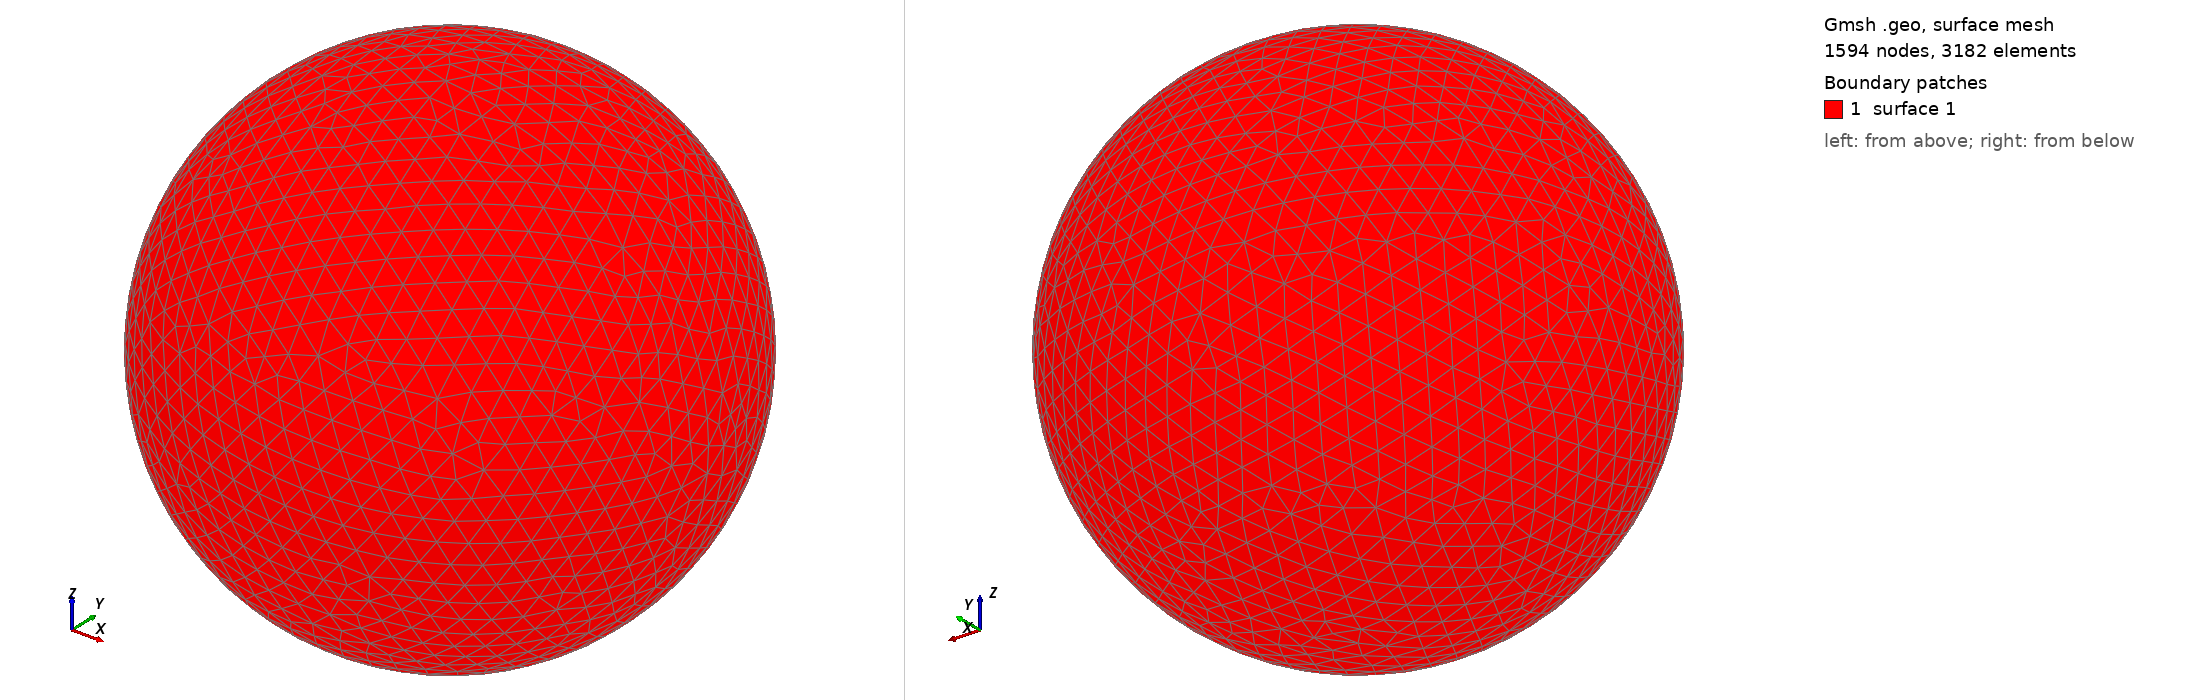

Gmsh geometry script, surface-meshed: 1594 nodes, 3182 surface elements. Boundary patches (legend numbers): 1 surface 1. Left view from above one corner, right view from below the opposite corner. The script declares no physical surfaces, so the legend lists its geometric surfaces. The drawing asked Gmsh for element sizes between 1% and 20% of the model's largest extent; the script's own settings can give other sizes.

=== shot2353.geo (drawn) ===
SetFactory("OpenCASCADE");
Point(1) = {0,0,0,0};
Sphere(1) = {0,0,0,0.41680000};
MeshSize{ PointsOf{ Surface{:}; } } = 0.041680000;
Mesh.ElementOrder=1;
Mesh.Format=39;
